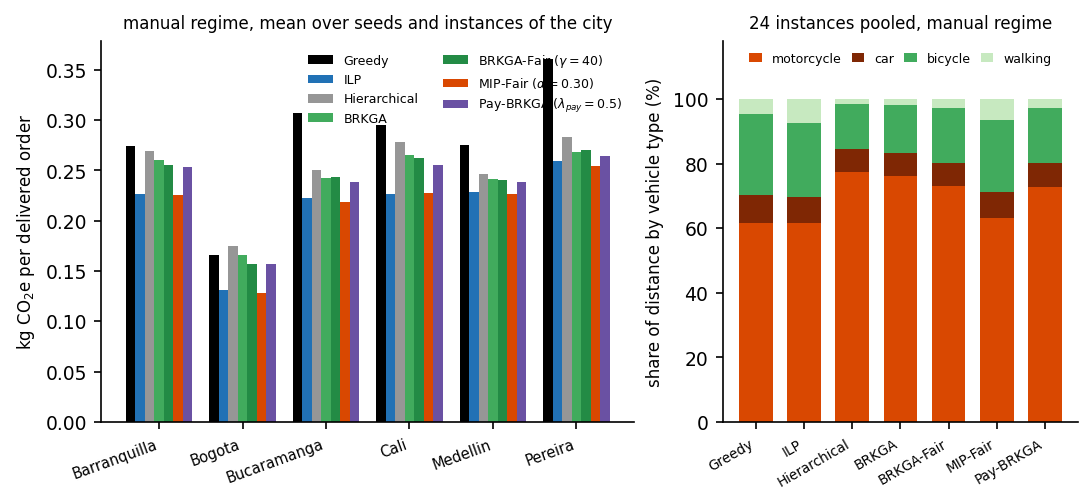

The file beside this chart, header and first rows:
method, kg_per_order_Barranquilla, kg_per_order_Bogota, kg_per_order_Bucaramanga, kg_per_order_Cali, kg_per_order_Medellin, kg_per_order_Pereira, share_motorcycle, share_car, share_bicycle, share_walking
greedy, 0.2739, 0.1661, 0.3071, 0.2947, 0.2755, 0.3607, 0.6151, 0.08753, 0.251, 0.04642
ilp, 0.2265, 0.1306, 0.2228, 0.2261, 0.2288, 0.2591, 0.6157, 0.08026, 0.2299, 0.0741
hier, 0.269, 0.1753, 0.2501, 0.2778, 0.2464, 0.2829, 0.7738, 0.07091, 0.1409, 0.01438
brkga, 0.2602, 0.1662, 0.2428, 0.265, 0.2413, 0.2684, 0.762, 0.06944, 0.1505, 0.01799
brkga_fair_w40, 0.2556, 0.1565, 0.243, 0.2619, 0.24, 0.2705, 0.7302, 0.07228, 0.1705, 0.02703
mipfair_a030, 0.225, 0.1284, 0.2187, 0.2275, 0.226, 0.2543, 0.6311, 0.08053, 0.2236, 0.06484
paybrkga_l05, 0.2528, 0.1565, 0.2381, 0.2548, 0.2384, 0.2644, 0.7276, 0.075, 0.1704, 0.02698
